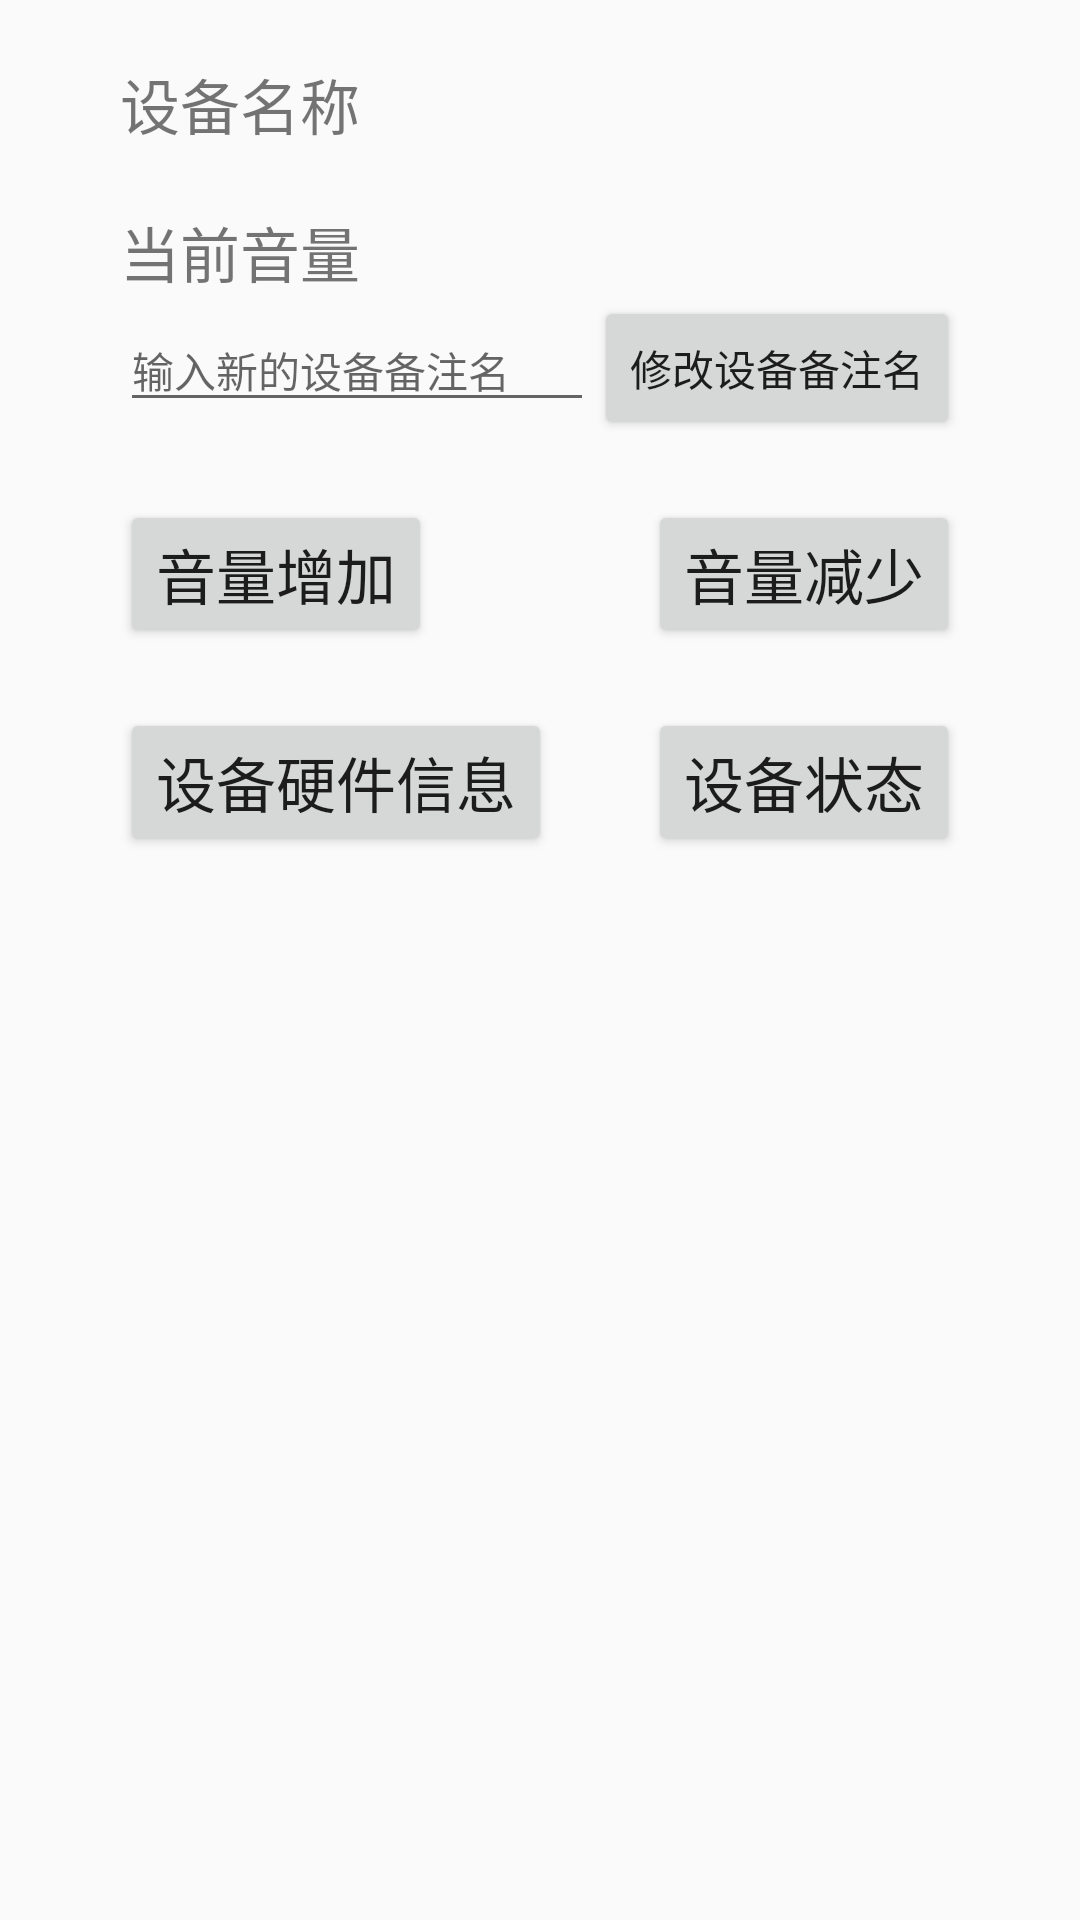

Layout XML and referenced resources for this Android screen:
<!-- AndroidManifest.xml: application theme AppTheme -->
<!-- res/layout/act_dev_settings.xml -->
<?xml version="1.0" encoding="utf-8"?>
<LinearLayout xmlns:android="http://schemas.android.com/apk/res/android"
    android:layout_width="match_parent"
    android:layout_height="match_parent"
    android:orientation="vertical"
    android:paddingLeft="40dp"
    android:paddingRight="40dp">

    <TextView
        android:id="@+id/tv_res_title"
        android:layout_width="wrap_content"
        android:layout_height="wrap_content"
        android:layout_marginTop="20dp"
        android:text="设备名称"
        android:textSize="20dp" />

    <TextView
        android:id="@+id/tv_device_volume"
        android:layout_width="wrap_content"
        android:layout_height="wrap_content"
        android:layout_marginTop="20dp"
        android:text="当前音量"
        android:textSize="20dp" />

    <LinearLayout
        android:layout_width="match_parent"
        android:layout_height="wrap_content"
        android:orientation="horizontal">

        <EditText
            android:id="@+id/et_new_devname"
            android:layout_width="0dp"
            android:layout_height="wrap_content"
            android:layout_weight="1"
            android:hint="输入新的设备备注名"
            android:textSize="14dp" />

        <Button
            android:id="@+id/btn_modify_device_name"
            android:layout_width="wrap_content"
            android:layout_height="wrap_content"

            android:text="修改设备备注名"
            android:textSize="14dp" />
    </LinearLayout>

    <RelativeLayout
        android:layout_width="match_parent"
        android:layout_height="wrap_content"
        android:layout_marginTop="20dp">

        <Button
            android:id="@+id/volume_add"
            android:layout_width="wrap_content"
            android:layout_height="wrap_content"
            android:layout_alignParentLeft="true"
            android:text="音量增加"
            android:textSize="20dp" />

        <Button
            android:id="@+id/volume_reduce"
            android:layout_width="wrap_content"
            android:layout_height="wrap_content"
            android:layout_alignParentRight="true"
            android:text="音量减少"
            android:textSize="20dp" />
    </RelativeLayout>

    <RelativeLayout
        android:layout_width="match_parent"
        android:layout_height="wrap_content"
        android:layout_marginTop="20dp">

        <Button
            android:id="@+id/btn_device_detail"
            android:layout_width="wrap_content"
            android:layout_height="wrap_content"
            android:layout_alignParentLeft="true"
            android:text="设备硬件信息"
            android:textSize="20dp" />

        <Button
            android:id="@+id/btn_master_status"
            android:layout_width="wrap_content"
            android:layout_height="wrap_content"
            android:layout_alignParentRight="true"
            android:text="设备状态"
            android:textSize="20dp" />
    </RelativeLayout>

</LinearLayout>
<!-- resources referenced by this layout -->
<resources>
  <style name="AppTheme" parent="Theme.AppCompat.Light.DarkActionBar">
          
          <item name="colorPrimary">@color/colorPrimary</item>
          <item name="colorPrimaryDark">@color/colorPrimaryDark</item>
          <item name="colorAccent">@color/colorAccent</item>
      </style>
  <color name="colorPrimary">#3F51B5</color>
  <color name="colorPrimaryDark">#303F9F</color>
  <color name="colorAccent">#FF4081</color>
</resources>
